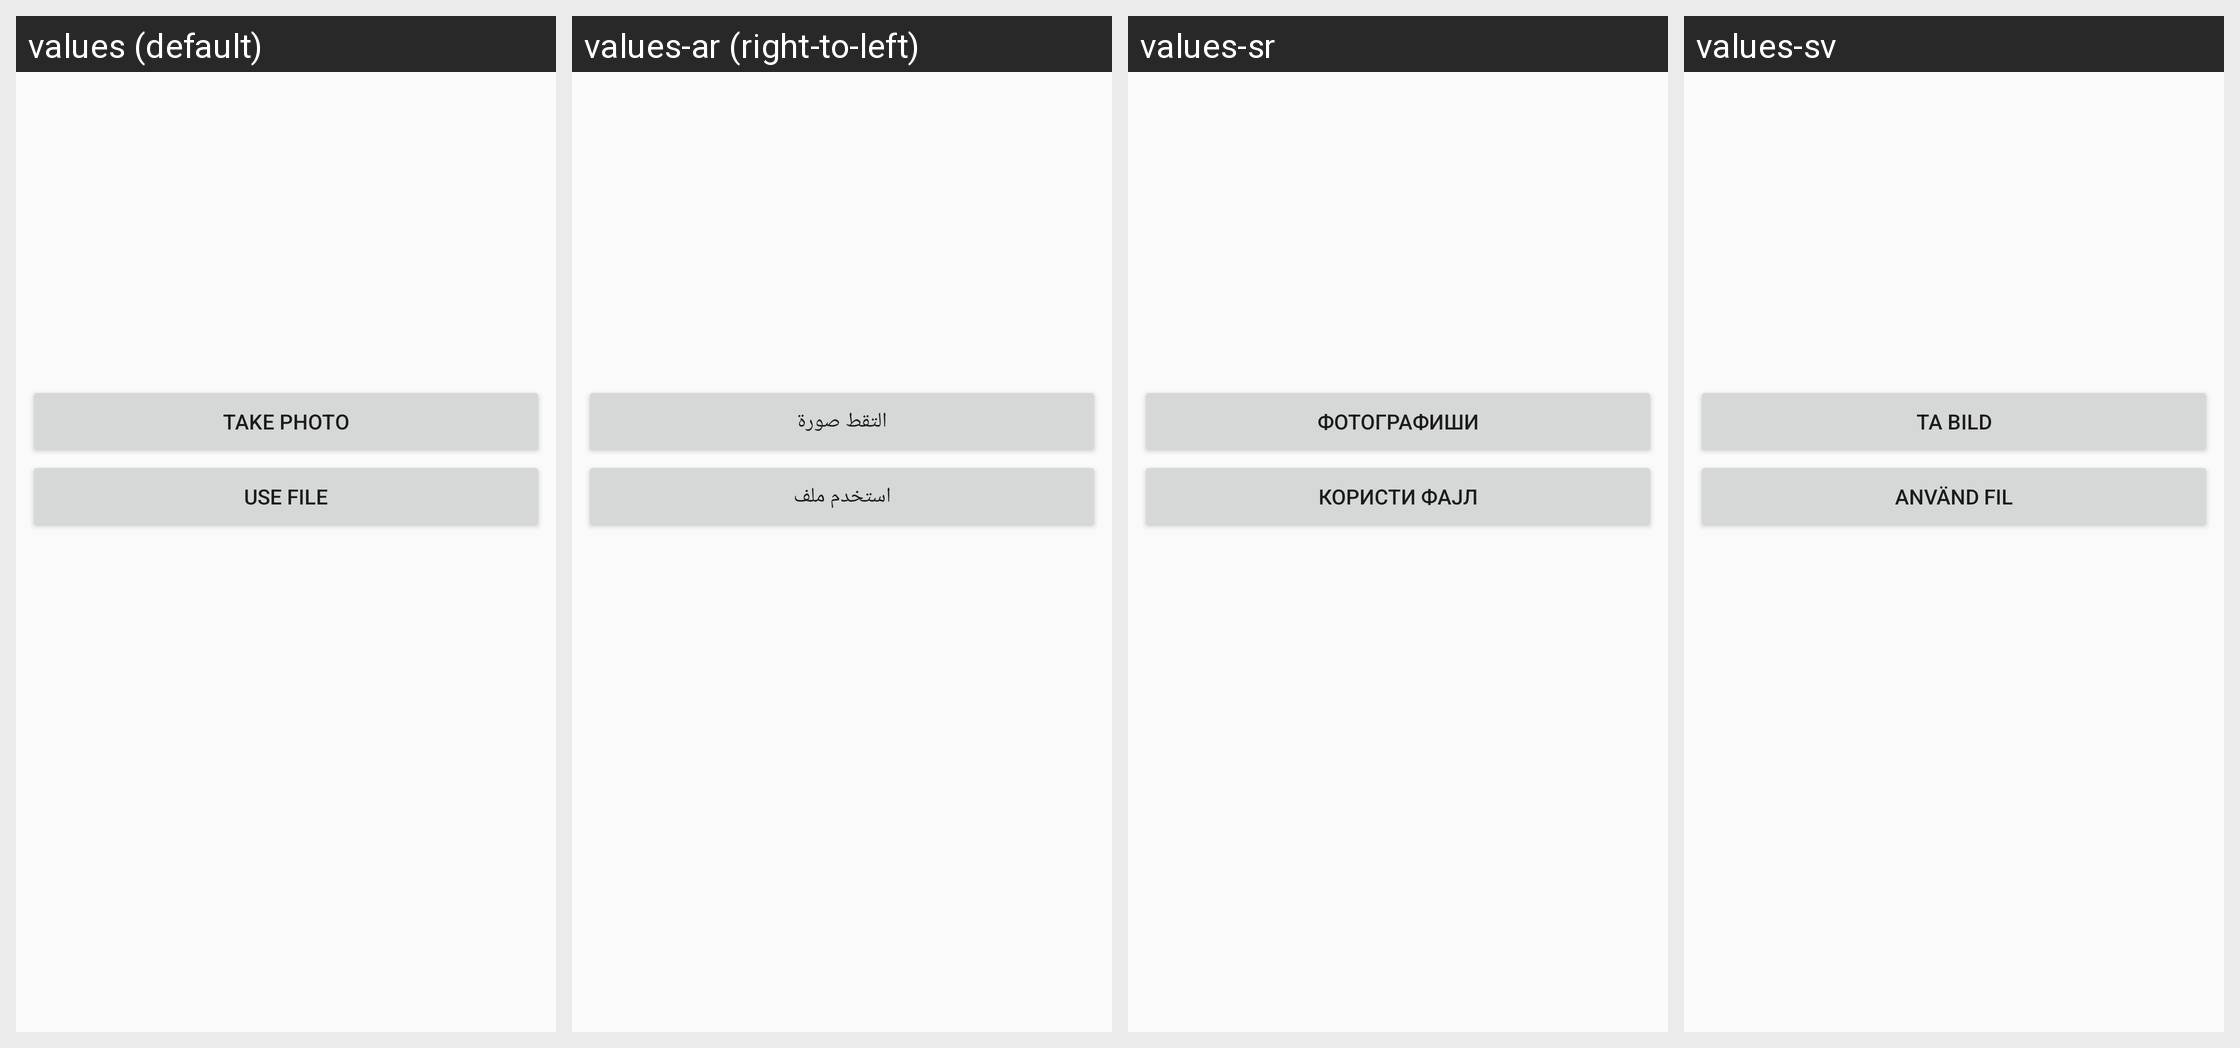

This grid shows one Android layout under several languages. Give, for every string resource on the screen, its name, the default text and each shown locale's text.
Android screen res/layout/dialog_avatar.xml rendered under 4 locales, left to right: values (default), values-ar (right-to-left), values-sr, values-sv. Device: Nexus 5 (rendered at 1080×1920; each locale shown at half size, 540×960, under a caption strip naming it); theme AntoxTheme.
Other locales in the repository, not shown: values-bg, values-ca, values-cs, values-de, values-el, values-es, values-fa, values-fi, values-fr, values-hr, values-hu, values-it, values-ja, values-ms, values-nb, values-nl, values-pl, values-pt, values-pt-rBR, values-pt-rPT, values-ru, values-sk, values-sq, values-tr, values-uk, values-zh-rCN.
Strings drawn on this screen, with the default value and each locale's value (text and hints the layout hard-codes, and strings that could not be matched under every locale, appear in the picture but are not listed):

dialog_avatar_take_photo
  values: Take Photo
  values-ar: التقط صورة
  values-sr: Фотографиши
  values-sv: Ta bild

dialog_avatar_use_file
  values: Use File
  values-ar: استخدم ملف
  values-sr: Користи фајл
  values-sv: Använd fil
